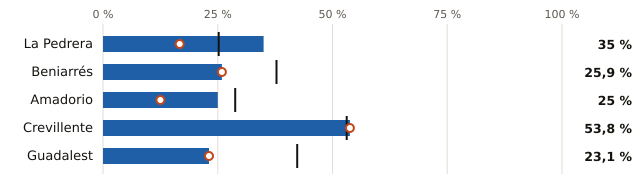

The data file committed next to this chart (first rows):
embalse, pct, pct_hace_1_anio, pct_media_10_anios, vol_hm3, capacidad_hm3
La Pedrera, 35.0, 16.7, 25.2, 86.0, 246.0
Beniarrés, 25.9, 25.9, 37.8, 7.0, 27.0
Amadorio, 25.0, 12.5, 28.8, 4.0, 16.0
Crevillente, 53.8, 53.8, 53.1, 7.0, 13.0
Guadalest, 23.1, 23.1, 42.3, 3.0, 13.0
